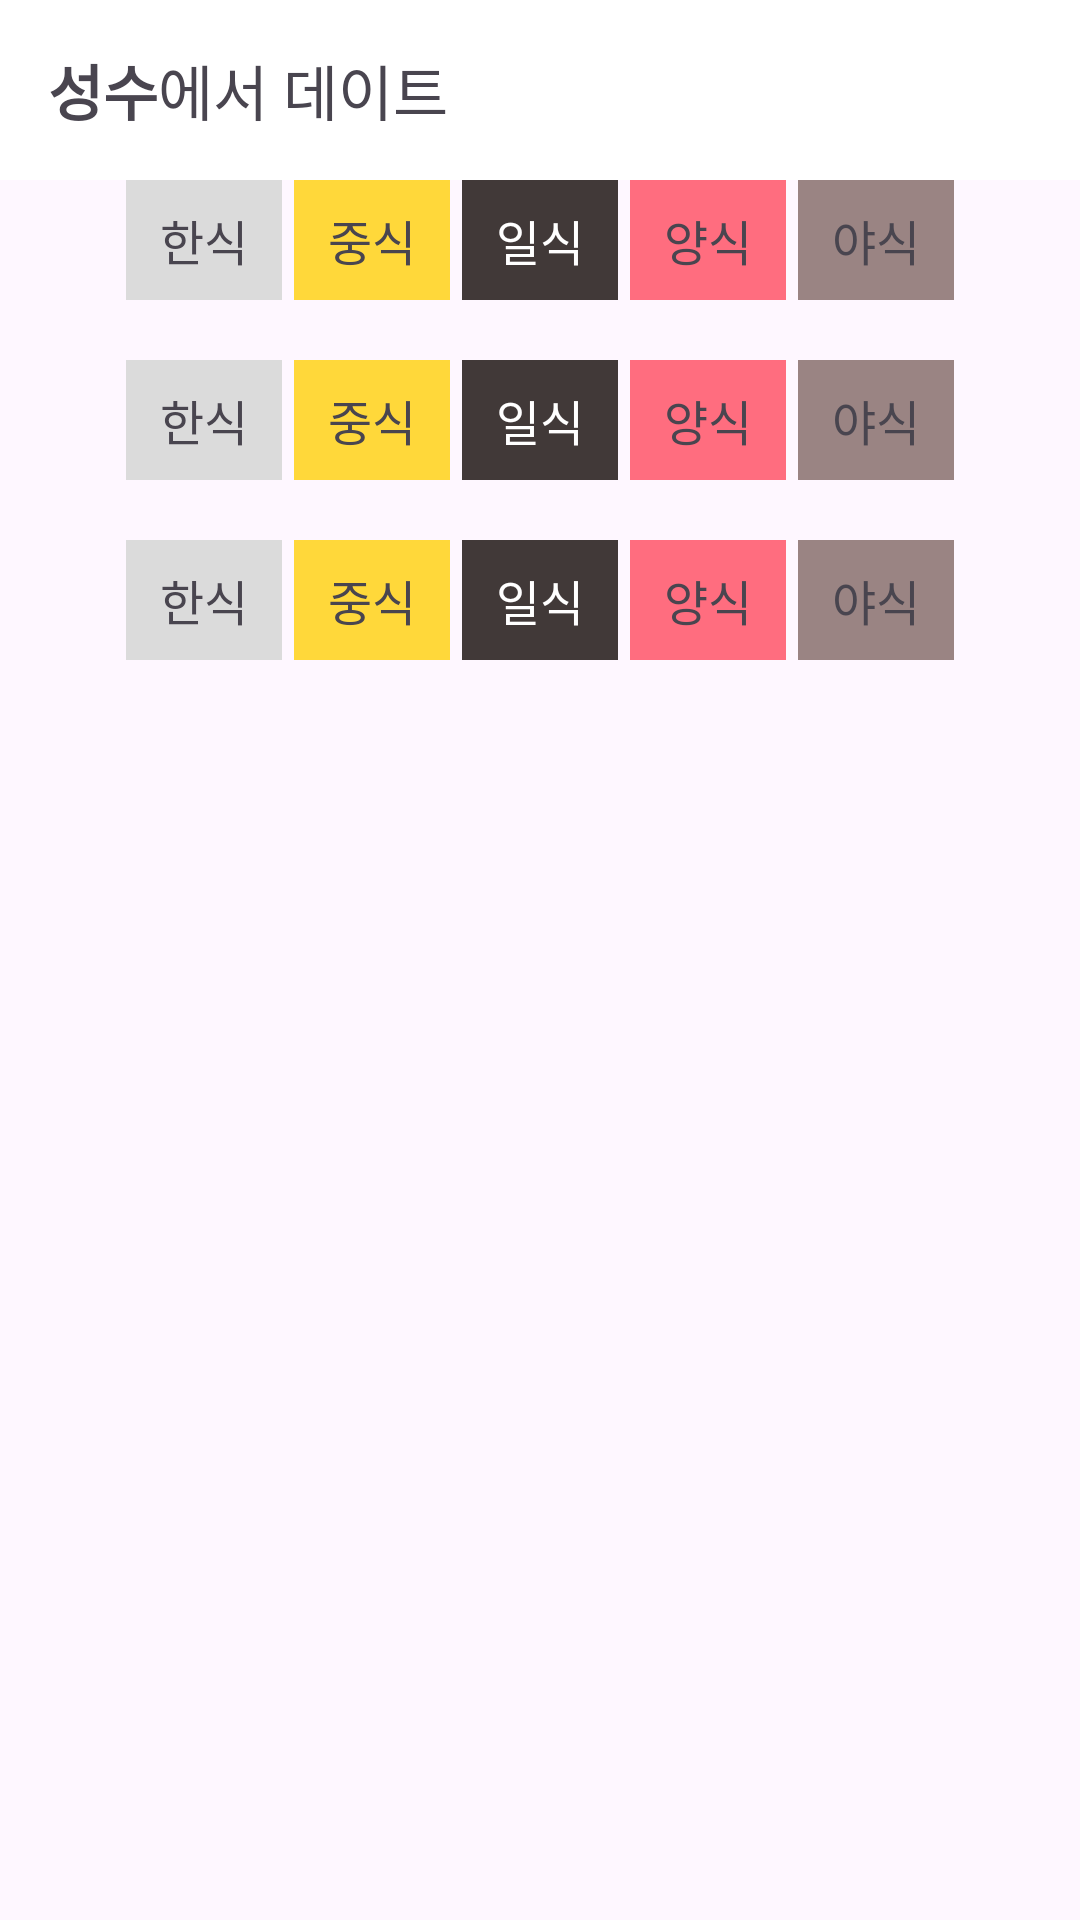

Write the Android layout XML for this screen, with the resource values it uses.
<!-- AndroidManifest.xml: application theme Theme.YOGIZOGIAndroid -->
<!-- res/layout/fragment_feed.xml -->
<?xml version="1.0" encoding="utf-8"?>
<layout xmlns:android="http://schemas.android.com/apk/res/android"
    xmlns:app="http://schemas.android.com/apk/res-auto"
    xmlns:tools="http://schemas.android.com/tools">

    <data>

    </data>

    <androidx.coordinatorlayout.widget.CoordinatorLayout
        android:layout_width="match_parent"
        android:layout_height="match_parent"
        tools:context=".ui.view.main.home.feed.FeedFragment">

        <com.google.android.material.appbar.AppBarLayout
            android:layout_width="match_parent"
            android:layout_height="wrap_content">

            <com.google.android.material.appbar.CollapsingToolbarLayout
                android:layout_width="match_parent"
                android:layout_height="230dp"
                app:layout_scrollFlags="scroll|exitUntilCollapsed">

                <LinearLayout
                    android:id="@+id/linearlayout"
                    android:layout_width="match_parent"
                    android:layout_height="wrap_content"
                    android:layout_gravity="bottom"
                    android:layout_marginStart="32dp"
                    android:layout_marginEnd="32dp"
                    android:gravity="center"
                    android:orientation="vertical"
                    android:weightSum="3"
                    app:layout_collapseMode="parallax">

                    <LinearLayout
                        android:layout_width="match_parent"
                        android:layout_height="wrap_content"
                        android:layout_weight="1"
                        android:orientation="horizontal"
                        android:padding="8dp"
                        android:weightSum="5">

                        <androidx.appcompat.widget.AppCompatTextView
                            style="@style/feed_filter"
                            android:background="@color/light_gray"
                            android:text="@string/feed_filter_kor" />

                        <androidx.appcompat.widget.AppCompatTextView
                            style="@style/feed_filter"
                            android:background="@color/main_yellow"
                            android:text="@string/feed_filter_chn" />

                        <androidx.appcompat.widget.AppCompatTextView
                            style="@style/feed_filter"
                            android:background="@color/main_background"
                            android:text="@string/feed_filter_jpn"
                            android:textColor="@color/white" />

                        <androidx.appcompat.widget.AppCompatTextView
                            style="@style/feed_filter"
                            android:background="@color/hot_like"
                            android:text="@string/feed_filter_wes" />

                        <androidx.appcompat.widget.AppCompatTextView
                            style="@style/feed_filter"
                            android:background="@color/login_app_description"
                            android:text="@string/feed_filter_night" />
                    </LinearLayout>

                    <LinearLayout
                        android:layout_width="match_parent"
                        android:layout_height="wrap_content"
                        android:layout_weight="1"
                        android:orientation="horizontal"
                        android:padding="8dp"
                        android:weightSum="5">

                        <androidx.appcompat.widget.AppCompatTextView
                            style="@style/feed_filter"
                            android:background="@color/light_gray"
                            android:text="@string/feed_filter_kor" />

                        <androidx.appcompat.widget.AppCompatTextView
                            style="@style/feed_filter"
                            android:background="@color/main_yellow"
                            android:text="@string/feed_filter_chn" />

                        <androidx.appcompat.widget.AppCompatTextView
                            style="@style/feed_filter"
                            android:background="@color/main_background"
                            android:text="@string/feed_filter_jpn"
                            android:textColor="@color/white" />

                        <androidx.appcompat.widget.AppCompatTextView
                            style="@style/feed_filter"
                            android:background="@color/hot_like"
                            android:text="@string/feed_filter_wes" />

                        <androidx.appcompat.widget.AppCompatTextView
                            style="@style/feed_filter"
                            android:background="@color/login_app_description"
                            android:text="@string/feed_filter_night" />
                    </LinearLayout>

                    <LinearLayout
                        android:layout_width="match_parent"
                        android:layout_height="wrap_content"
                        android:layout_weight="1"
                        android:orientation="horizontal"
                        android:padding="8dp"
                        android:weightSum="5">

                        <androidx.appcompat.widget.AppCompatTextView
                            style="@style/feed_filter"
                            android:background="@color/light_gray"
                            android:text="@string/feed_filter_kor" />

                        <androidx.appcompat.widget.AppCompatTextView
                            style="@style/feed_filter"
                            android:background="@color/main_yellow"
                            android:text="@string/feed_filter_chn" />

                        <androidx.appcompat.widget.AppCompatTextView
                            style="@style/feed_filter"
                            android:background="@color/main_background"
                            android:text="@string/feed_filter_jpn"
                            android:textColor="@color/white" />

                        <androidx.appcompat.widget.AppCompatTextView
                            style="@style/feed_filter"
                            android:background="@color/hot_like"
                            android:text="@string/feed_filter_wes" />

                        <androidx.appcompat.widget.AppCompatTextView
                            style="@style/feed_filter"
                            android:background="@color/login_app_description"
                            android:text="@string/feed_filter_night" />
                    </LinearLayout>
                </LinearLayout>

                <com.google.android.material.appbar.MaterialToolbar
                    android:id="@+id/toolbar"
                    android:layout_width="match_parent"
                    android:layout_height="60dp"
                    android:layout_gravity="top"
                    android:background="@color/white"
                    app:layout_collapseMode="pin">

                    <androidx.constraintlayout.widget.ConstraintLayout
                        android:layout_width="match_parent"
                        android:layout_height="match_parent">

                        <androidx.appcompat.widget.AppCompatTextView
                            android:id="@+id/tv_location"
                            android:layout_width="wrap_content"
                            android:layout_height="wrap_content"
                            android:fontFamily="@font/nanumsquareneo_variable"
                            android:text="@string/place"
                            android:textSize="20sp"
                            android:textStyle="bold"
                            app:layout_constraintBottom_toBottomOf="parent"
                            app:layout_constraintStart_toStartOf="parent"
                            app:layout_constraintTop_toTopOf="parent" />

                        <androidx.appcompat.widget.AppCompatTextView
                            android:layout_width="wrap_content"
                            android:layout_height="wrap_content"
                            android:fontFamily="@font/nanumsquareneo_variable"
                            android:text="@string/feed_title"
                            android:textSize="20sp"
                            app:layout_constraintBottom_toBottomOf="@id/tv_location"
                            app:layout_constraintStart_toEndOf="@id/tv_location"
                            app:layout_constraintTop_toTopOf="@id/tv_location" />

                        <androidx.appcompat.widget.AppCompatImageView
                            android:layout_width="wrap_content"
                            android:layout_height="wrap_content"
                            android:layout_marginEnd="40dp"
                            app:layout_constraintBottom_toBottomOf="@id/tv_location"
                            app:layout_constraintEnd_toEndOf="parent"
                            app:layout_constraintTop_toTopOf="@id/tv_location"
                            app:srcCompat="@drawable/ic_search" />
                    </androidx.constraintlayout.widget.ConstraintLayout>
                </com.google.android.material.appbar.MaterialToolbar>
            </com.google.android.material.appbar.CollapsingToolbarLayout>
        </com.google.android.material.appbar.AppBarLayout>

        <androidx.core.widget.NestedScrollView
            android:layout_width="match_parent"
            android:layout_height="match_parent"
            android:fillViewport="true"
            app:layout_behavior="@string/appbar_scrolling_view_behavior">

            <androidx.recyclerview.widget.RecyclerView
                android:id="@+id/rv_feed_list"
                android:layout_width="match_parent"
                android:layout_height="match_parent"
                app:layoutManager="androidx.recyclerview.widget.GridLayoutManager"
                app:spanCount="3"
                tools:listitem="@layout/item_main_feed" />
        </androidx.core.widget.NestedScrollView>
    </androidx.coordinatorlayout.widget.CoordinatorLayout>
</layout>
<!-- res/layout/item_main_feed.xml (included above) -->
<?xml version="1.0" encoding="utf-8"?>
<layout xmlns:android="http://schemas.android.com/apk/res/android"
    xmlns:app="http://schemas.android.com/apk/res-auto"
    xmlns:tools="http://schemas.android.com/tools">

    <data>

    </data>

    <com.google.android.material.card.MaterialCardView
        android:id="@+id/card_main_feed_item"
        android:layout_width="105dp"
        android:layout_height="160dp"
        app:cardCornerRadius="20dp"
        app:cardElevation="4dp">

        <androidx.constraintlayout.widget.ConstraintLayout
            android:layout_width="match_parent"
            android:layout_height="match_parent">

            <androidx.appcompat.widget.AppCompatImageView
                android:id="@+id/iv_image"
                android:layout_width="match_parent"
                android:layout_height="match_parent"
                android:scaleType="fitCenter"
                app:srcCompat="@drawable/mood_date" />

            <androidx.appcompat.widget.AppCompatTextView
                android:id="@+id/tv_name"
                android:layout_width="wrap_content"
                android:layout_height="wrap_content"
                android:layout_marginBottom="10dp"
                android:fontFamily="@font/nanumsquareneo_variable"
                android:textStyle="bold"
                app:layout_constraintBottom_toBottomOf="parent"
                app:layout_constraintEnd_toEndOf="parent"
                app:layout_constraintStart_toStartOf="parent"
                tools:text="@string/feed_filter_kor" />
        </androidx.constraintlayout.widget.ConstraintLayout>
    </com.google.android.material.card.MaterialCardView>
</layout>
<!-- resources referenced by this layout -->
<resources>
  <color name="hot_like">#FF6D7F</color>
  <color name="light_gray">#DBDBDB</color>
  <color name="login_app_description">#9A8483</color>
  <color name="main_background">#413938</color>
  <color name="main_yellow">#FFD83A</color>
  <color name="white">#FFFFFFFF</color>
  <!-- drawable mood_date: jpeg bitmap (drawable, 27332 bytes) -->
  <string name="feed_filter_chn">중식</string>
  <string name="feed_filter_jpn">일식</string>
  <string name="feed_filter_kor">한식</string>
  <string name="feed_filter_night">야식</string>
  <string name="feed_filter_wes">양식</string>
  <string name="feed_title">에서 데이트</string>
  <string name="place">성수</string>
  <style name="feed_filter">
          <item name="android:layout_width">0dp</item>
          <item name="android:layout_height">40dp</item>
          <item name="android:layout_weight">1</item>
          <item name="android:gravity">center</item>
          <item name="android:textSize">16sp</item>
          <item name="android:layout_margin">2dp</item>
      </style>
  <style name="Theme.YOGIZOGIAndroid" parent="Base.Theme.YOGIZOGIAndroid" />
  <style name="Base.Theme.YOGIZOGIAndroid" parent="Theme.Material3.DayNight.NoActionBar">
          
          <item name="colorPrimary">@color/main_background</item>
          <item name="bottomSheetDialogTheme">@style/CustomBottomSheetDialogTheme</item>
      </style>
  <style name="CustomBottomSheetDialogTheme" parent="Theme.MaterialComponents.Light.BottomSheetDialog">
          <item name="bottomSheetStyle">@style/CustomRoundedBackgroundBottomSheet</item>
      </style>
  <style name="CustomRoundedBackgroundBottomSheet" parent="Widget.Design.BottomSheet.Modal">
          <item name="android:background">@drawable/drawable_bottomsheet</item>
      </style>
</resources>
